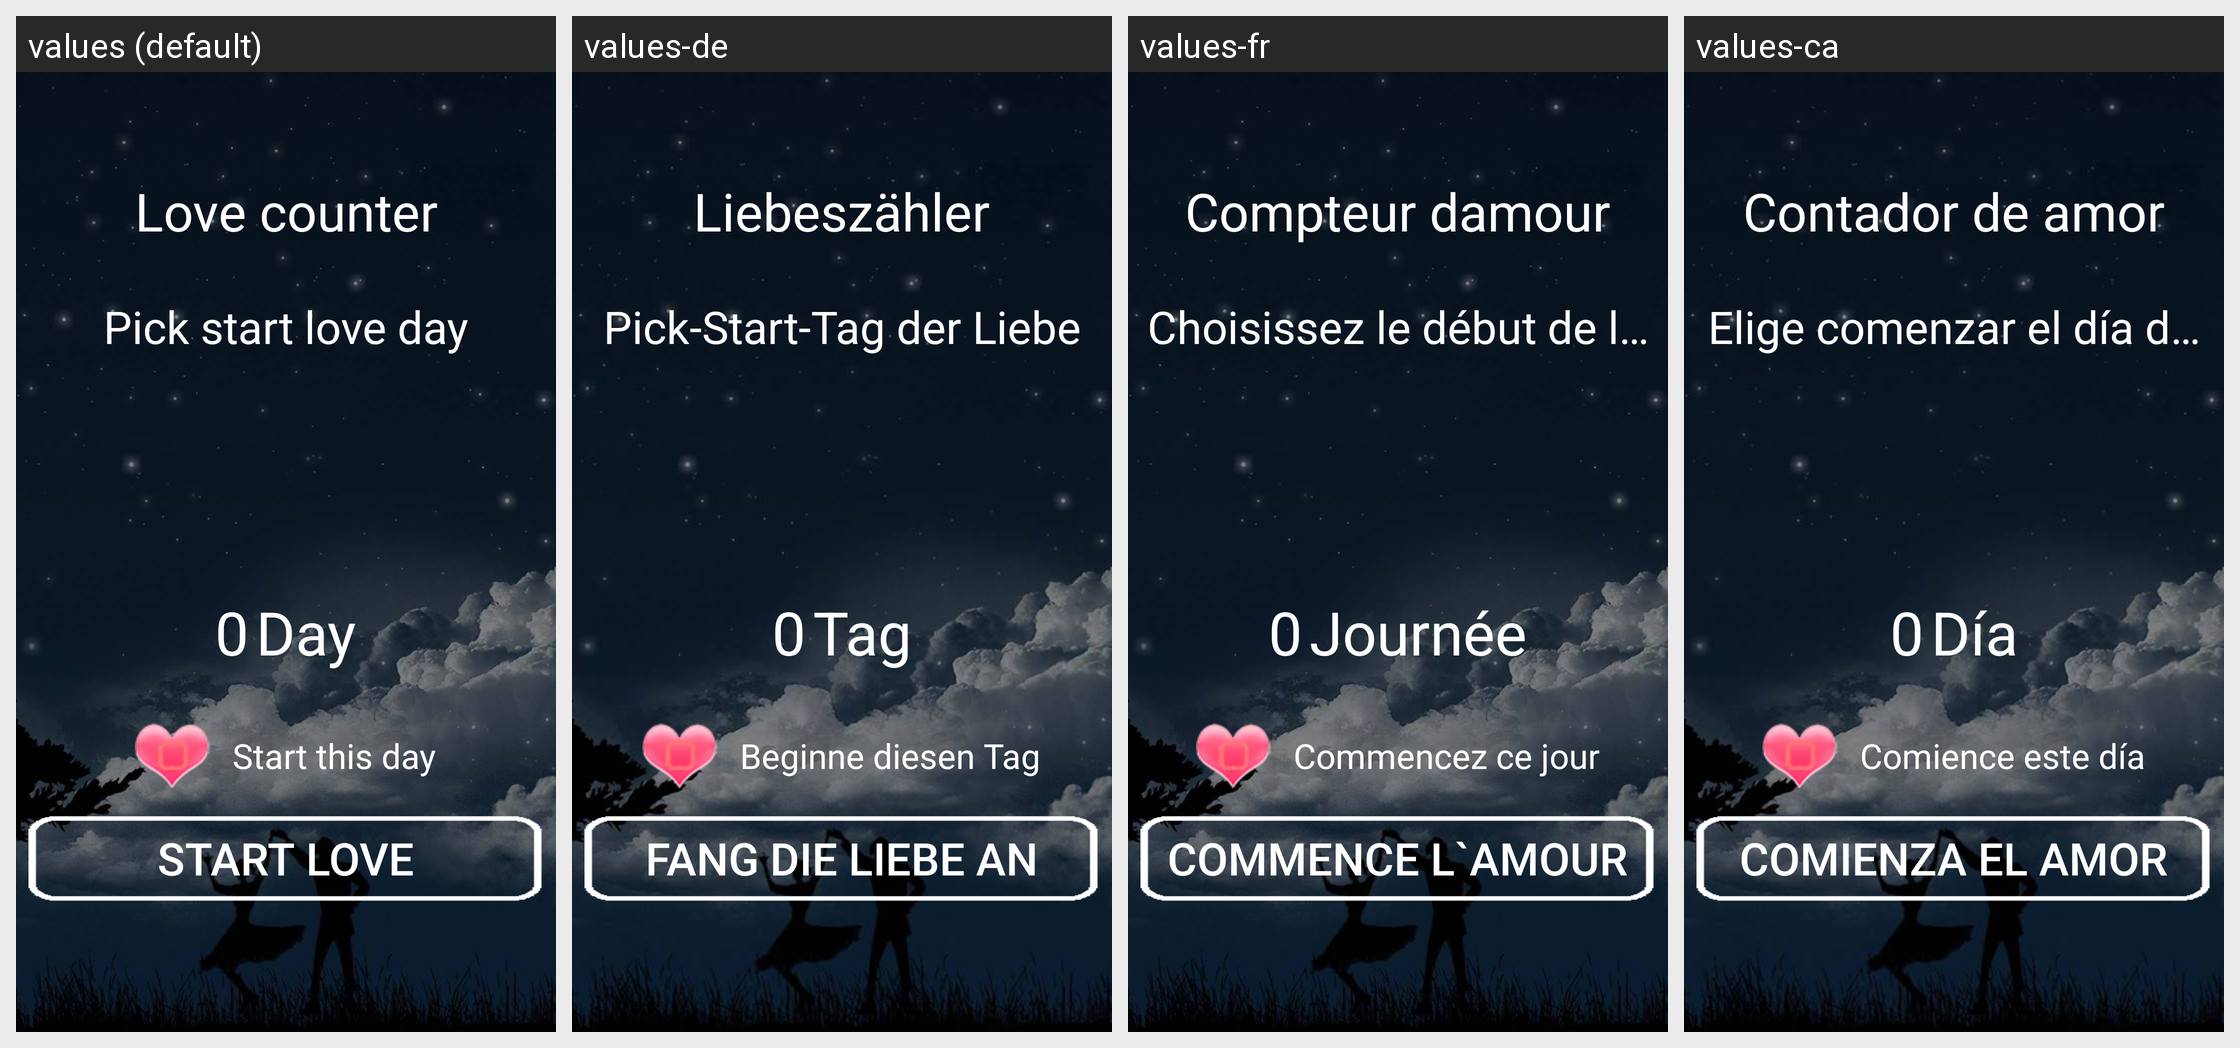

Here is an Android app screen in its default locale and in the app's own translations. Write out the translated-string differences for the strings that appear on this screen.
Android screen res/layout/activity_start_app.xml rendered under 4 locales, left to right: values (default), values-de, values-fr, values-ca. Device: Nexus 5 (rendered at 1080×1920; each locale shown at half size, 540×960, under a caption strip naming it); theme AppTheme.
Other locales in the repository, not shown: values-am, values-bg, values-da, values-ja, values-ko, values-ms, values-pt, values-vi, values-zh.
Strings drawn on this screen, with the default value and each locale's value (text and hints the layout hard-codes, and strings that could not be matched under every locale, appear in the picture but are not listed):

app_name
  values: Love counter
  values-de: Liebeszähler
  values-fr: Compteur damour
  values-ca: Contador de amor

pick_start_love_day
  values: Pick start love day
  values-de: Pick-Start-Tag der Liebe
  values-fr: Choisissez le début de la journée damour
  values-ca: Elige comenzar el día del amor

day
  values: Day
  values-de: Tag
  values-fr: Journée
  values-ca: Día

start_this_day
  values: Start this day
  values-de: Beginne diesen Tag
  values-fr: Commencez ce jour
  values-ca: Comience este día

start_love
  values: Start love
  values-de: Fang die Liebe an
  values-fr: Commence l`amour
  values-ca: Comienza el amor
